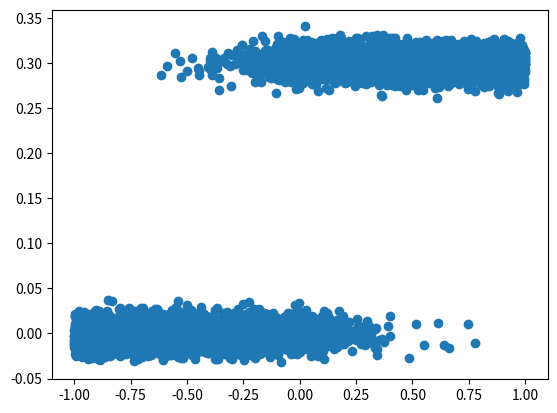

Generate this figure with matplotlib:
#  -*- coding: utf-8 -*-
"""

[redacted]
Date: 28/07/2021

"""
import numpy
from matplotlib import pyplot
from scipy.stats import norm


# def logit(p):
#     if p == 1:
#         return 1
#     elif p == 0:
#         return 0
#     return numpy.log(p / (1 - p))


# def probit(p):
#     # return norm.ppf(p)
#     return Probit


def logit(x):
    return 1 / (1 + numpy.exp(-10 * x))


def is_treated(pr_treat, n=10_000):
    u = numpy.random.uniform(size=n)

    return pr_treat > u


# def sharp(x, C0=0):
#     if x > C0:
#         return 1
#     return 0
#
#
# def fuzzy(x, C0=0):
#     # delta = abs(x - C0)
#     x = (x + 1) / 2
#     return probit(x) + 0.5
#

delta = 0.3

n = 10000

# p = numpy.linspace(0.01, 0.99, n)

RV = numpy.linspace(-1, 1, n)  # running variable

y = list(numpy.zeros(int(n / 2))) + list(numpy.ones(int(n / 2)))

# fig, axes = pyplot.subplots(nrows=2)
# fig, ax = pyplot.subplots()

# sharp_rdd = numpy.apply_along_axis(sharp, axis=0, arr=X)
# fuzzy_rdd = numpy.apply_along_axis(fuzzy, axis=0, arr=X)
# sharp_rdd = numpy.vectorize(sharp)
# fuzzy_rdd = numpy.vectorize(fuzzy)

logit_vec = numpy.vectorize(logit)

prob_T = logit_vec(RV)

Y = numpy.random.randn(n)

Y /= numpy.linalg.norm(Y)

Y += delta * is_treated(prob_T)

fig, ax = pyplot.subplots()

ax.plot(RV, Y, marker="o", linestyle="")

pyplot.show()


# ax.plot(X, fuzzy_rdd(X), label='fuzzy')


# pr = Probit(Y, add_constant(X)).fit()

# ax.legend()

# axes[1].plot(p, probit(p))

# pyplot.show()
